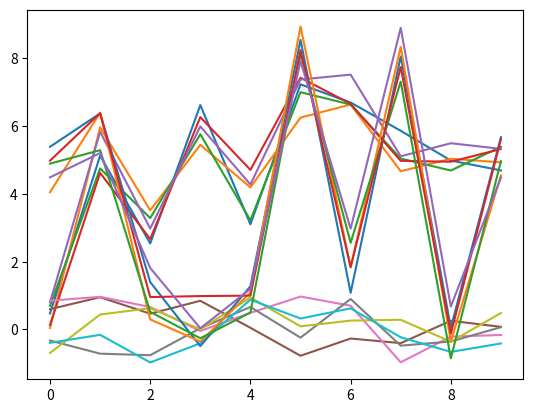

Source code (Python):
import numpy as np
import matplotlib
matplotlib.use('Agg')

import matplotlib.pyplot as plt

class Sampler(object):
	def __init__(self):
		pass

	def get_sample(self, dimension, batch_size, n_distributions):
		pass


class MultivariateGaussianSampler(Sampler):
	def get_sample(self, batch_size, embedding_dim, n_distributions):
		current_dist_states_indices = np.random.randint(0, n_distributions - 1, batch_size)
		mean_vec = np.random.randint(low=0, high=20, size=n_distributions)
		cov_mat = np.eye(n_distributions) * 1  # np.random.randint(1, 5, n_distributions)  # this is diagonal beacuse we want iid

		result_vec = np.zeros((batch_size, embedding_dim))
		# create multimodal matrix
		matrix_sample = np.random.multivariate_normal(mean_vec, cov_mat, size=batch_size * embedding_dim)
		# matrix_sample from the multimodal matrix
		for i in range(batch_size):
			result_vec[i] = matrix_sample.reshape(embedding_dim, n_distributions, batch_size)[:, current_dist_states_indices[i], i]
		return np.asarray(result_vec, dtype=np.float32)





class UniformSample(Sampler):
	def get_sample(self, batch_size, embedding_dim, n_distributions):
		return np.random.uniform(-1, 1, size=(batch_size, embedding_dim))


class MultiModalUniformSample(Sampler):
	def get_sample(self, batch_size, embedding_dim, n_distributions):
		current_dist_states_indices = np.random.randint(0, n_distributions - 1, batch_size)

		result_vec = np.zeros((batch_size, embedding_dim))
		for i in range(batch_size):
			result_vec[i] = np.random.uniform(-1 + current_dist_states_indices[i], 1 + current_dist_states_indices[i],size=embedding_dim)
		return np.asarray(result_vec, dtype=np.float32)


if __name__ == '__main__':


	test = MultiModalUniformSample()
	test_uni = UniformSample()
	test_mul_uni=MultiModalUniformSample()
	a = test.get_sample(10, 5, 10)
	b = test_uni.get_sample(10, 5, 10)
	c = test_mul_uni.get_sample(10, 5, 10)
	print(a)
	plt.plot(a)
	plt.show()
	plt.plot(b)
	plt.show()
	plt.plot(c)
	plt.show()
